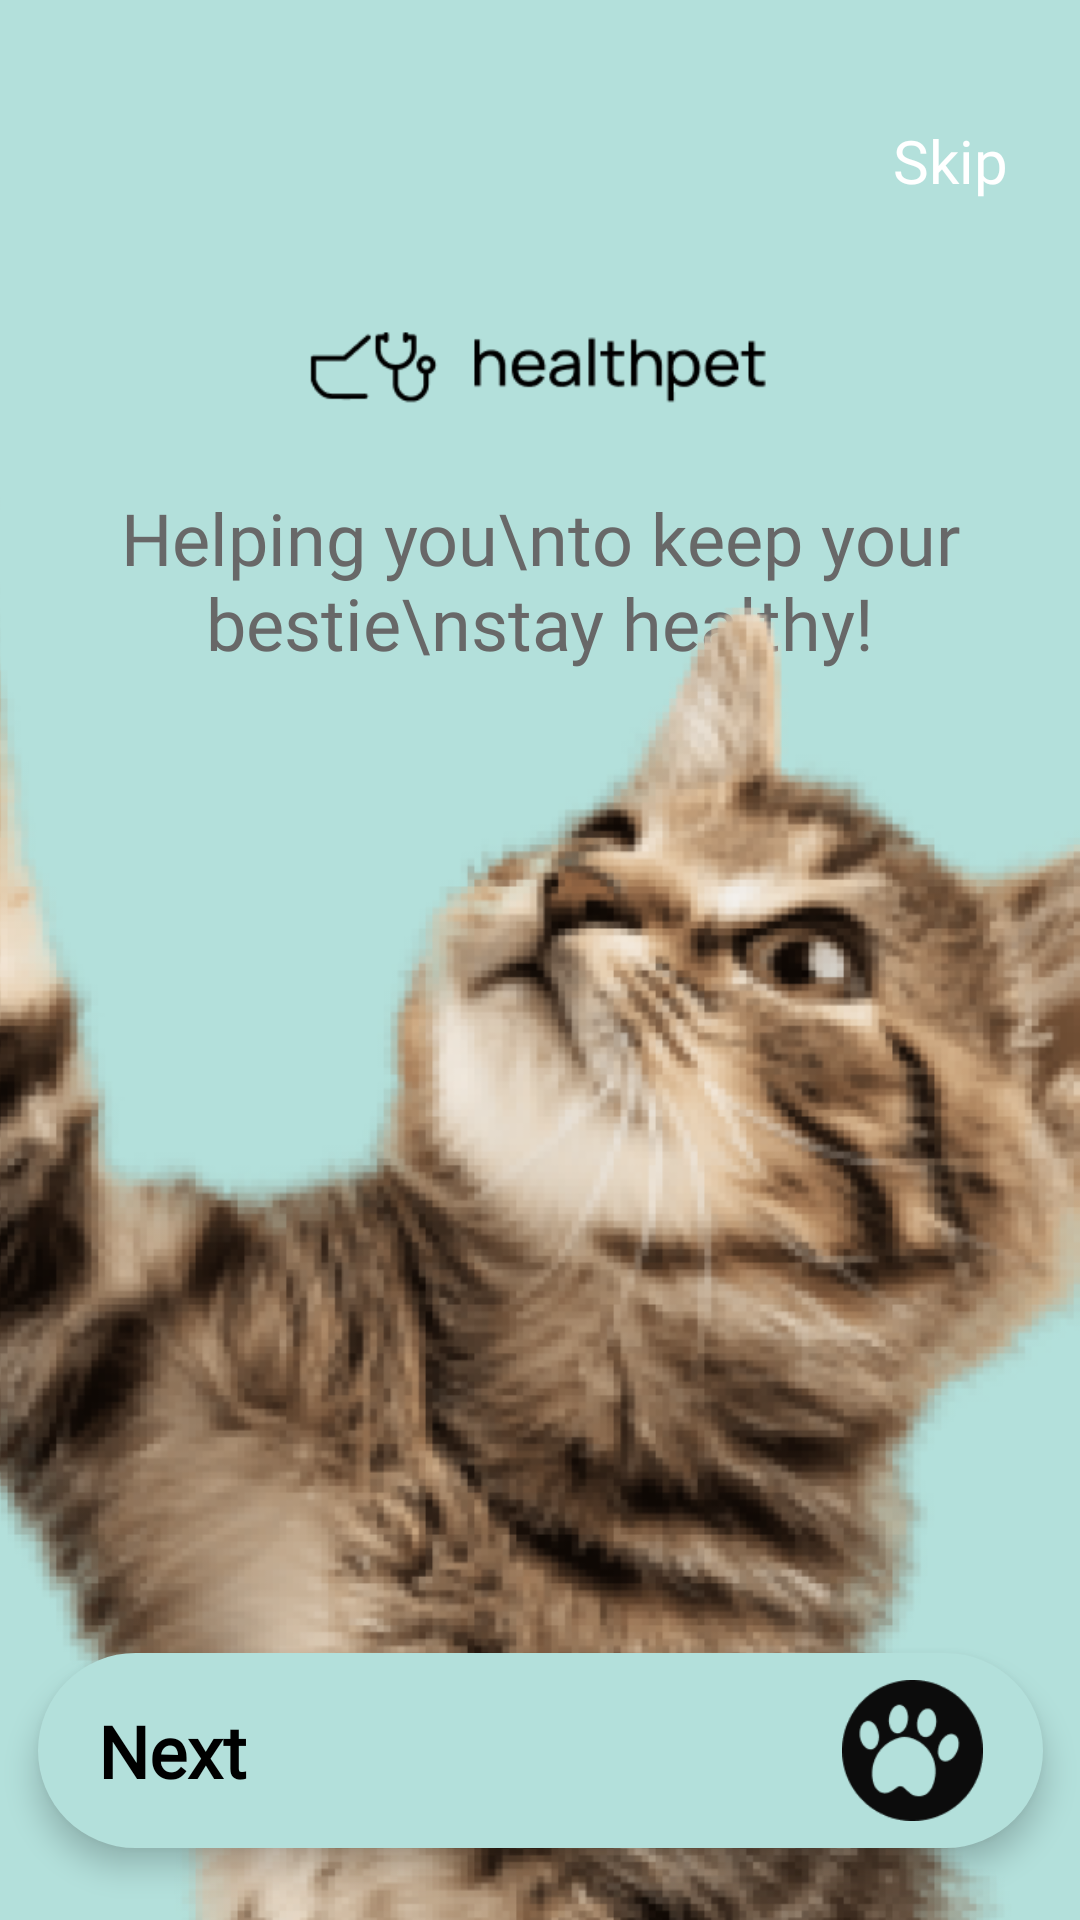

Reconstruct the res/layout file that produces this screen, plus the resources it refers to.
<!-- AndroidManifest.xml: application theme Theme.HealthPet3 -->
<!-- res/layout/activity_onboarding1.xml -->
<?xml version="1.0" encoding="utf-8"?>
<androidx.constraintlayout.widget.ConstraintLayout
    xmlns:android="http://schemas.android.com/apk/res/android"
    xmlns:app="http://schemas.android.com/apk/res-auto"
    android:layout_width="match_parent"
    android:layout_height="match_parent"
    android:background="#b3e0db">

    
    <TextView
        android:id="@+id/skipText"
        android:layout_width="wrap_content"
        android:layout_height="wrap_content"
        android:layout_marginTop="40dp"
        android:layout_marginEnd="24dp"
        android:fontFamily="@font/mulish_bold"
        android:text="Skip"
        android:textColor="#FFFFFFFF"
        android:textSize="20sp"
        app:layout_constraintTop_toTopOf="parent"
        app:layout_constraintEnd_toEndOf="parent" />

    
    <ImageView
        android:id="@+id/logoImage"
        android:layout_width="164dp"
        android:layout_height="32dp"
        android:layout_marginTop="40dp"
        android:src="@drawable/petlogo"
        android:contentDescription="Logo da HealthPet"
        app:layout_constraintTop_toBottomOf="@id/skipText"
        app:layout_constraintStart_toStartOf="parent"
        app:layout_constraintEnd_toEndOf="parent" />

    
    <TextView
        android:id="@+id/descriptionText"
        android:layout_width="0dp"
        android:layout_height="wrap_content"
        android:text="Helping you\nto keep your bestie\nstay healthy!"
        android:textAlignment="center"
        android:textSize="24sp"
        android:textColor="#686868"
        android:fontFamily="@font/manrope_regular"
        android:layout_marginTop="24dp"
        app:layout_constraintTop_toBottomOf="@id/logoImage"
        app:layout_constraintStart_toStartOf="parent"
        app:layout_constraintEnd_toEndOf="parent" />


    
    <ImageView
        android:id="@+id/kittenImage"
        android:layout_width="531dp"
        android:layout_height="769dp"
        android:scaleType="fitCenter"
        android:src="@drawable/gato"
        app:layout_constraintTop_toBottomOf="@id/descriptionText"
        app:layout_constraintBottom_toTopOf="@id/nextButtonContainer"
        app:layout_constraintStart_toStartOf="parent"
        app:layout_constraintEnd_toEndOf="parent"
        app:layout_constraintVertical_bias="0.4" />

    
    <LinearLayout
        android:id="@+id/nextButtonContainer"
        android:layout_width="335dp"
        android:layout_height="65dp"
        android:orientation="horizontal"
        android:background="@drawable/rounded_shadow_button"
        android:paddingStart="20dp"
        android:paddingEnd="20dp"
        android:gravity="center_vertical"
        android:elevation="6dp"
        android:layout_marginBottom="24dp"
        app:layout_constraintBottom_toBottomOf="parent"
        app:layout_constraintStart_toStartOf="parent"
        app:layout_constraintEnd_toEndOf="parent">

        <TextView
            android:id="@+id/nextButtonText"
            android:layout_width="0dp"
            android:layout_height="wrap_content"
            android:layout_weight="1"
            android:text="Next"
            android:textSize="24sp"
            android:textStyle="bold"
            android:textColor="#000000"
            android:fontFamily="@font/manrope_bold"
            android:gravity="start" />

        <ImageView
            android:layout_width="47dp"
            android:layout_height="47dp"
            android:src="@drawable/pata" />
    </LinearLayout>

</androidx.constraintlayout.widget.ConstraintLayout>
<!-- resources referenced by this layout -->
<resources>
  <!-- drawable gato: png bitmap (drawable, 350482 bytes) -->
  <!-- drawable pata: png bitmap (drawable, 2098 bytes) -->
  <!-- drawable petlogo: png bitmap (drawable, 2713 bytes) -->
  <!-- drawable rounded_shadow_button (drawable) -->
  <shape xmlns:android="http://schemas.android.com/apk/res/android" android:shape="rectangle">
      <solid android:color="#b3e0db"/>
      <corners android:radius="98dp"/>
  </shape>
  
  
  <style name="Theme.HealthPet3" parent="Base.Theme.HealthPet3" />
  <style name="Base.Theme.HealthPet3" parent="Theme.Material3.DayNight.NoActionBar">
          
          
      </style>
</resources>
